2-way image classification set "Calamansi_damage_detection" from GitHub (edmondnapil/Calamansi_damage_detection); label vocabulary: damaged, healthy.

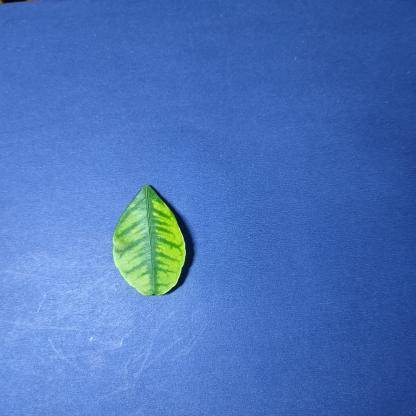
Label: damaged

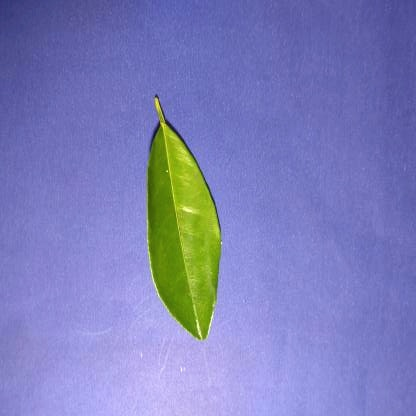
Label: healthy

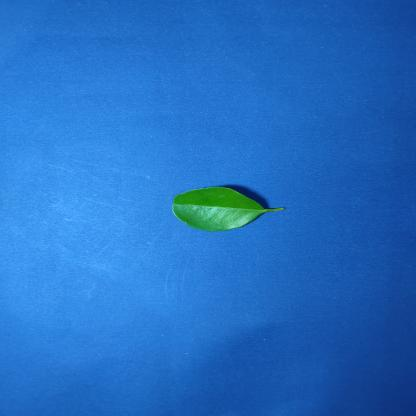
Label: healthy

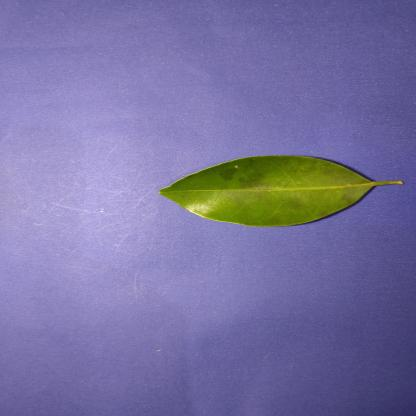
Label: healthy

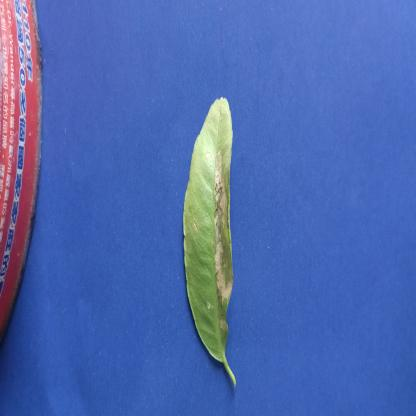
Label: damaged

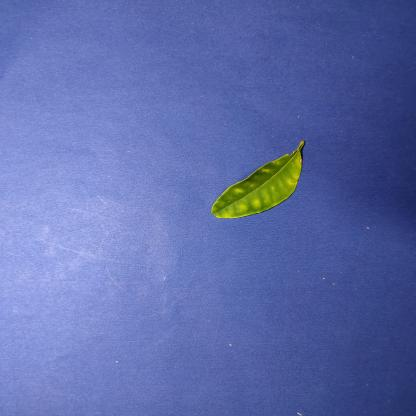
Label: damaged
